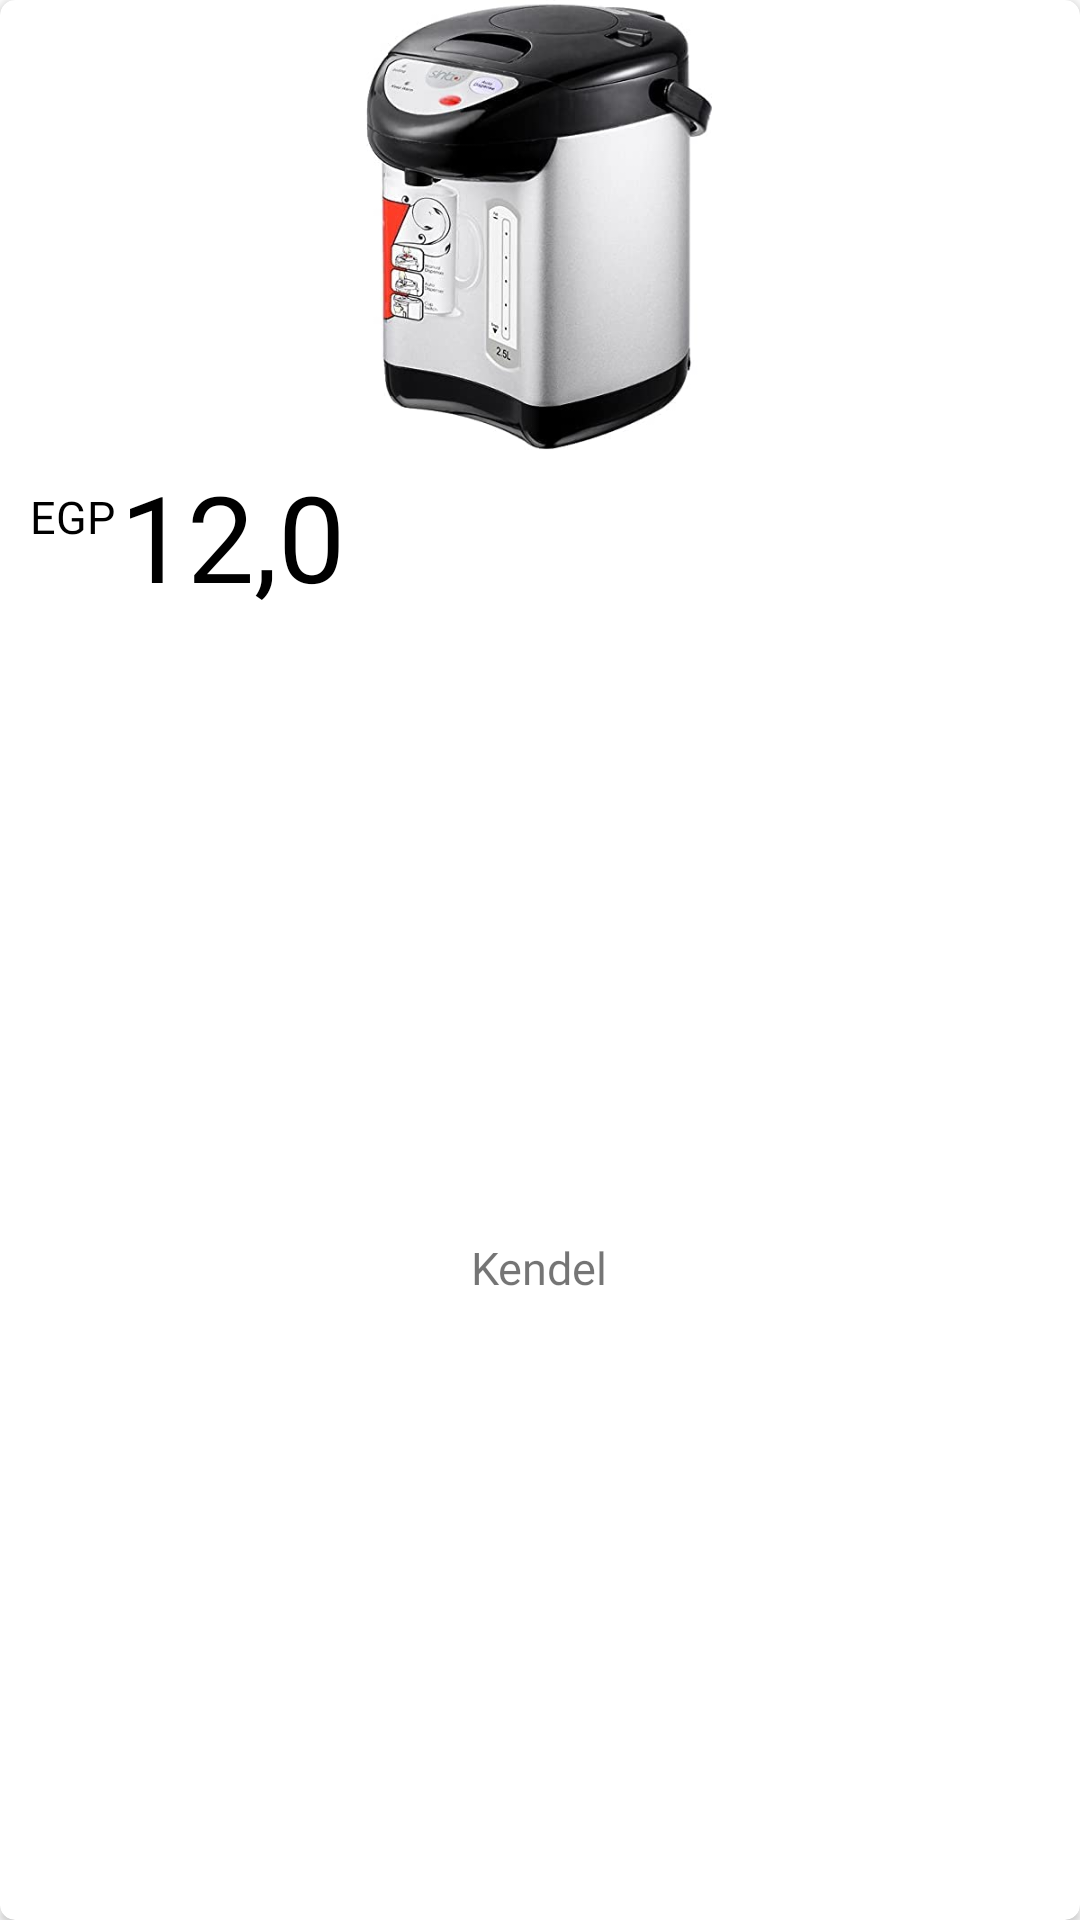

Android layout source for this screen:
<!-- AndroidManifest.xml: application theme Theme.AmazonClone -->
<!-- res/layout/product_item.xml -->
<?xml version="1.0" encoding="utf-8"?>
<androidx.cardview.widget.CardView xmlns:android="http://schemas.android.com/apk/res/android"
    android:layout_width="200dp"
    android:layout_height="250dp"
    xmlns:app="http://schemas.android.com/apk/res-auto"
    android:elevation="2dp"
    app:cardCornerRadius="5dp"
    android:layout_margin="10dp"
    >

    <RelativeLayout
        android:layout_width="match_parent"
        android:layout_height="match_parent"
        >

        <ImageView
            android:layout_width="150dp"
            android:layout_height="150dp"
            android:id="@+id/product_image_view"
            android:src="@drawable/kettle_image"
            android:layout_centerHorizontal="true"
            />


        <TextView
            android:id="@+id/egp"
            android:layout_width="wrap_content"
            android:layout_height="wrap_content"
            android:layout_marginStart="10dp"
            android:layout_marginTop="12dp"
            android:fontFamily="@font/amazonember_lt"
            android:text="EGP"
            android:textColor="@color/black"
            android:textSize="15sp"
            android:layout_below="@+id/product_image_view"

            />

        <TextView
            android:id="@+id/product_price_tv"
            android:layout_width="wrap_content"
            android:layout_height="wrap_content"
            android:layout_below="@+id/product_image_view"
            android:layout_alignStart="@+id/egp"
            android:layout_marginStart="30dp"
            android:layout_centerHorizontal="true"
            android:fontFamily="@font/amazon_ember_medium"
            android:text="12,0"
            android:textColor="@color/black"
            android:textSize="40sp"
            android:layout_marginTop="2dp"

            />

        <TextView
            android:id="@+id/product_title"
            android:layout_width="wrap_content"
            android:layout_height="match_parent"
            android:layout_below="@id/product_price_tv"
            android:layout_centerHorizontal="true"
            android:layout_marginHorizontal="5dp"
            android:fontFamily="@font/amazonember_lt"
            android:gravity="center"
            android:text="Kendel"
            android:textSize="15sp" />

    </RelativeLayout>



</androidx.cardview.widget.CardView>
<!-- resources referenced by this layout -->
<resources>
  <color name="black">#FF000000</color>
  <!-- drawable kettle_image: jpg bitmap (drawable, 22097 bytes) -->
  <style name="Theme.AmazonClone" parent="Theme.MaterialComponents.Light.NoActionBar">
          
          <item name="colorPrimary">@color/purple_500</item>
          <item name="colorPrimaryVariant">@color/purple_700</item>
          <item name="colorOnPrimary">@color/white</item>
          
          <item name="colorSecondary">@color/teal_200</item>
          <item name="colorSecondaryVariant">@color/teal_700</item>
          <item name="colorOnSecondary">@color/black</item>
          
          <item name="android:statusBarColor">?attr/colorPrimaryVariant</item>
          
      </style>
  <color name="purple_500">#008296</color>
  <color name="purple_700">#ACECD4</color>
  <color name="white">#FFFFFFFF</color>
  <color name="teal_200">#FF03DAC5</color>
  <color name="teal_700">#FF018786</color>
</resources>
